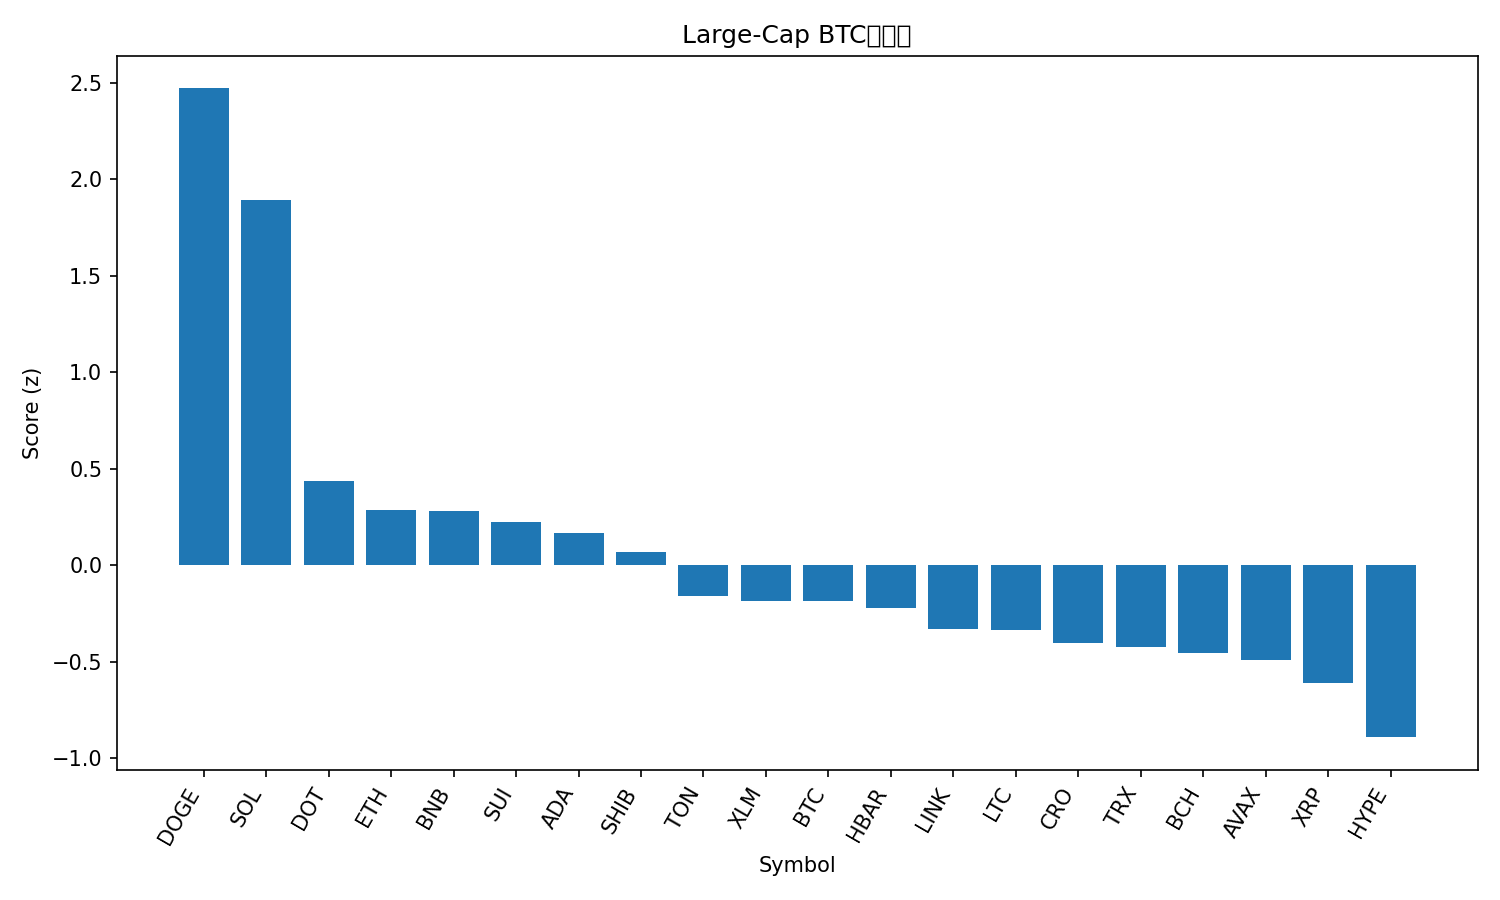

Source data for this figure (header and first rows):
rank, name, symbol, price_btc, price_usd, pct_1h_btc, pct_24h_btc, pct_7d_btc, market_cap_rank, market_cap_usd, volume_usd, score
1, Dogecoin, DOGE, 2.35e-06, 0.2734, 0.8657, 6.235, 19.54, 8, 41239897429, 4428123771, 2.471
2, Solana, SOL, 0.002076, 241.2, 0.7099, 4.806, 13.09, 5, 130807715529, 13472376063, 1.891
3, Polkadot, DOT, 3.688e-05, 4.29, 0.3565, -0.2625, 7.093, 34, 6521978855, 277781563, 0.4359
4, Ethereum, ETH, 0.04016, 4666, -0.102, 3.842, 3.354, 2, 563265287985, 37769265271, 0.2852
5, BNB, BNB, 0.007971, 926, 0.1156, 1.743, 3.782, 6, 128876283771, 1565534907, 0.2795
6, Sui, SUI, 3.176e-05, 3.69, 0.2568, -0.1735, 3.879, 18, 13157920059, 1076888775, 0.2222
7, Cardano, ADA, 7.81e-06, 0.9074, 0.09592, 1.139, 4.073, 11, 33125174623, 1816575245, 0.1672
8, Shiba Inu, SHIB, 1.17388e-10, 1.364e-05, -0.08258, 2.321, 4.551, 30, 8033911869, 314565469, 0.06764
9, Toncoin, TON, 2.773e-05, 3.22, 0.09102, -0.395, -0.1547, 29, 8276053298, 175723858, -0.1621
10, Stellar, XLM, 3.45e-06, 0.4007, -0.1009, 0.5444, 6.058, 19, 12751163368, 273858699, -0.1877
11, Bitcoin, BTC, 1.0, 116156, 0.0, 0.0, 0.0, 1, 2313347604110, 52414878293, -0.1879
12, Hedera, HBAR, 2.09e-06, 0.2433, -0.09174, 0.2205, 5.864, 25, 10309169743, 299061736, -0.225
13, Chainlink, LINK, 0.0002155, 25.04, -0.3528, 2.118, 7.062, 13, 16973987223, 1186874718, -0.3291
14, Litecoin, LTC, 0.001011, 117.4, -0.08518, 0.3123, -0.1915, 26, 8957195475, 693911932, -0.3353
15, Cronos, CRO, 2.2e-06, 0.2551, 0.3089, -3.07, -8.76, 28, 8577671873, 64238736, -0.4029
16, TRON, TRX, 3.02e-06, 0.3509, -0.1528, 0.2033, 1.318, 10, 33219979335, 702746415, -0.4238
17, Bitcoin Cash, BCH, 0.005138, 596.9, -0.02354, -0.1571, -6.754, 23, 11892138059, 371497378, -0.4537
18, Avalanche, AVAX, 0.0002461, 28.6, -0.1072, -2.421, 12.21, 22, 12074952194, 784397427, -0.4937
19, XRP, XRP, 2.673e-05, 3.1, -0.4476, 1.486, 4.728, 3, 185039023492, 6404349549, -0.6128
20, Hyperliquid, HYPE, 0.0004791, 55.66, -0.3985, -2.013, 12.18, 15, 15060371522, 711906312, -0.8926
21, Figure Heloc, FIGR_HELOC, 8.7e-06, 1.011, -0.1306, -3.806, -7.469, 21, 12516490580, 29674000, -1.172
